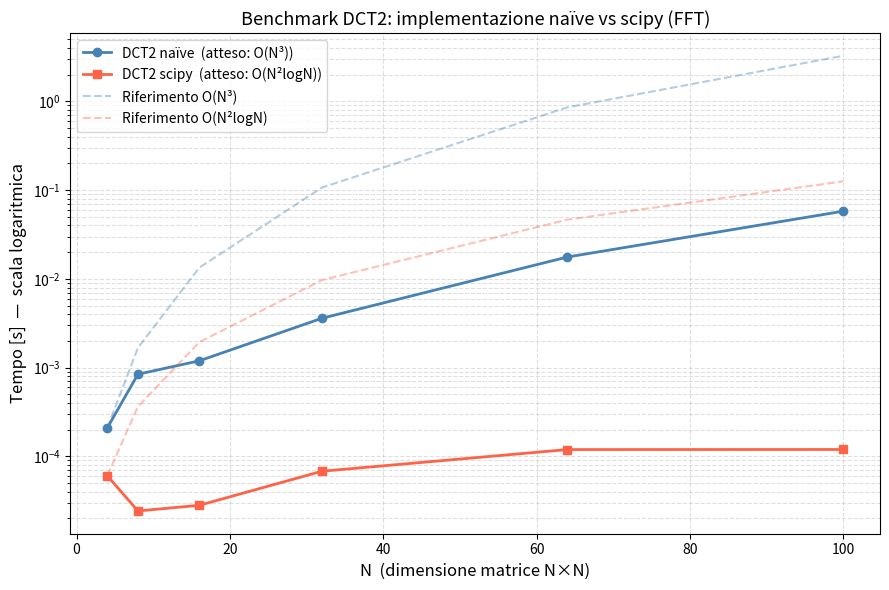

This chart was generated by the following Python code: (Note: this script raises an exception after producing the figure.)
import numpy as np
import matplotlib.pyplot as plt
import time
from scipy.fft import dctn


# DCT 1D fatta a mano usando la formula vista a lezione
def dct1d_naive(f):
    N = len(f)
    k = np.arange(N)
    alpha = np.sqrt(1.0 / N) * np.ones(N)
    alpha[1:] = np.sqrt(2.0 / N)
    indices = np.arange(N)
    return alpha * np.sum(
        f * np.cos(np.pi * k[:, np.newaxis] * (2 * indices + 1) / (2 * N)), axis=1
    )


# DCT 2D: prima faccio la DCT 1D su ogni riga e poi su ogni colonna
def dct2d_naive(block):
    N = block.shape[0]
    temp = np.zeros((N, N))
    # DCT sulle righe
    for i in range(N):
        temp[i, :] = dct1d_naive(block[i, :])
    result = np.zeros((N, N))
    # DCT sulle colonne
    for j in range(N):
        result[:, j] = dct1d_naive(temp[:, j])
    return result


# controllo del caso test dato nel testo del progetto
def verifica_caso_test():
    block_8x8 = np.array(
        [
            [231, 32, 233, 161, 24, 71, 140, 245],
            [247, 40, 248, 245, 124, 204, 36, 107],
            [234, 202, 245, 167, 9, 217, 239, 173],
            [193, 190, 100, 167, 43, 180, 8, 70],
            [11, 24, 210, 177, 81, 243, 8, 112],
            [97, 195, 203, 47, 125, 114, 165, 181],
            [193, 70, 174, 167, 41, 30, 127, 245],
            [87, 149, 57, 192, 65, 129, 178, 228],
        ],
        dtype=float,
    )

    SEP = "=" * 68

    print(SEP)
    print("  VERIFICA CASO TEST")
    print(SEP)

    # confronto sulla prima riga del blocco
    attesa_1d = np.array(
        [4.01e02, 6.60e00, 1.09e02, -1.12e02, 6.54e01, 1.21e02, 1.16e02, 2.88e01]
    )
    calcolata_1d = dct1d_naive(block_8x8[0, :])
    errore_1d = np.max(np.abs(calcolata_1d - attesa_1d))

    print("\n  DCT 1D — prima riga del blocco 8×8\n")
    header = f"  {'k':>3}  {'Attesa':>12}  {'Calcolata':>12}  {'Errore':>10}"
    print(header)
    print("  " + "-" * (len(header) - 2))
    for k in range(8):
        print(
            f"  {k:>3}  {attesa_1d[k]:>12.2f}  {calcolata_1d[k]:>12.2f}  {abs(calcolata_1d[k]-attesa_1d[k]):>10.4f}"
        )
    print(f"\n  Errore massimo: {errore_1d:.4f}  ", end="")
    print("✓ OK" if errore_1d < 1.0 else "✗ ATTENZIONE")

    # confronto tra DCT 2D calcolata con la nostra funzione e target teorico
    calcolata_2d = dct2d_naive(block_8x8)
    attesa_2d = np.array(
        [
            [1.11e03, 4.40e01, 7.59e01, -1.38e02, 3.50e00, 1.22e02, 1.95e02, -1.01e02],
            [7.71e01, 1.14e02, -2.18e01, 4.13e01, 8.77e00, 9.90e01, 1.38e02, 1.09e01],
            [4.48e01, -6.27e01, 1.11e02, -7.63e01, 1.24e02, 9.55e01, -3.98e01, 5.85e01],
            [
                -6.99e01,
                -4.02e01,
                -2.34e01,
                -7.67e01,
                2.66e01,
                -3.68e01,
                6.61e01,
                1.25e02,
            ],
            [
                -1.09e02,
                -4.33e01,
                -5.55e01,
                8.17e00,
                3.02e01,
                -2.86e01,
                2.44e00,
                -9.41e01,
            ],
            [-5.38e00, 5.66e01, 1.73e02, -3.54e01, 3.23e01, 3.34e01, -5.81e01, 1.90e01],
            [
                7.88e01,
                -6.45e01,
                1.18e02,
                -1.50e01,
                -1.37e02,
                -3.06e01,
                -1.05e02,
                3.98e01,
            ],
            [
                1.97e01,
                -7.81e01,
                9.72e-01,
                -7.23e01,
                -2.15e01,
                8.13e01,
                6.37e01,
                5.90e00,
            ],
        ],
        dtype=float,
    )
    errore_2d = np.max(np.abs(calcolata_2d - attesa_2d))

    print(f"\n  DCT 2D — blocco 8×8\n")
    print(f"  Elemento [0,0]  atteso:    1.11e+03")
    print(f"  Elemento [0,0]  calcolato: {calcolata_2d[0,0]:.2e}")
    print(f"  Errore max vs target teorico: {errore_2d:.2e}  ", end="")
    print("✓ OK" if errore_2d < 15.0 else "✗ ATTENZIONE")

    print(f"\n{SEP}\n")


# funzione per confrontare i tempi della versione naive e della libreria
def benchmark(N_values, ripetizioni=3):
    tempi_naive = []
    tempi_libreria = []

    SEP = "=" * 68
    print(SEP)
    print("  BENCHMARK")
    print(SEP)
    print(f"\n  {'N':>5}  {'Naïve [s]':>14}  {'Scipy [s]':>14}  {'Speedup':>10}")
    print("  " + "-" * 50)

    for N in N_values:
        M = np.random.rand(N, N)

        # tempo versione naive
        t = []
        for _ in range(ripetizioni):
            t0 = time.perf_counter()
            dct2d_naive(M)
            t.append(time.perf_counter() - t0)
        t_naive = min(t)

        # tempo versione scipy
        t = []
        for _ in range(ripetizioni):
            t0 = time.perf_counter()
            dctn(M, norm="ortho")
            t.append(time.perf_counter() - t0)
        t_lib = min(t)

        speedup = t_naive / t_lib if t_lib > 0 else float("inf")
        print(f"  {N:>5}  {t_naive:>14.5f}  {t_lib:>14.6f}  {speedup:>9.1f}x")

        tempi_naive.append(t_naive)
        tempi_libreria.append(t_lib)

    print()
    return np.array(tempi_naive), np.array(tempi_libreria)


# grafico finale con scala logaritmica sulle ordinate
def plot_benchmark(N_values, tempi_naive, tempi_libreria):
    N_arr = np.array(N_values, dtype=float)

    fig, ax = plt.subplots(figsize=(9, 6))

    ax.semilogy(
        N_arr,
        tempi_naive,
        "o-",
        color="steelblue",
        linewidth=2,
        label="DCT2 naïve  (atteso: O(N³))",
    )
    ax.semilogy(
        N_arr,
        tempi_libreria,
        "s-",
        color="tomato",
        linewidth=2,
        label="DCT2 scipy  (atteso: O(N²logN))",
    )

    # curve teoriche di riferimento
    ref_N3 = tempi_naive[0] * (N_arr / N_arr[0]) ** 3
    ref_N2lN = (
        tempi_libreria[0]
        * (N_arr**2 * np.log(N_arr))
        / (N_arr[0] ** 2 * np.log(N_arr[0]))
    )

    ax.semilogy(
        N_arr, ref_N3, "--", color="steelblue", alpha=0.4, label="Riferimento O(N³)"
    )
    ax.semilogy(
        N_arr, ref_N2lN, "--", color="tomato", alpha=0.4, label="Riferimento O(N²logN)"
    )

    ax.set_xlabel("N  (dimensione matrice N×N)", fontsize=12)
    ax.set_ylabel("Tempo [s]  —  scala logaritmica", fontsize=12)
    ax.set_title("Benchmark DCT2: implementazione naïve vs scipy (FFT)", fontsize=13)
    ax.legend(fontsize=10)
    ax.grid(True, which="both", linestyle="--", alpha=0.4)
    plt.tight_layout()
    plt.savefig("parte1/benchmark_dct.png", dpi=150)
    print("Grafico salvato: benchmark_dct.png")
    plt.show()


if __name__ == "__main__":
    verifica_caso_test()

    N_values = [4, 8, 16, 32, 64, 100]
    tempi_naive, tempi_libreria = benchmark(N_values, ripetizioni=3)
    plot_benchmark(N_values, tempi_naive, tempi_libreria)
